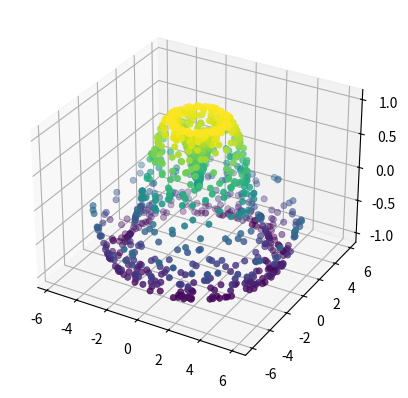

Here is the Python script that generated this plot:
#Surface Triangulation
from mpl_toolkits import mplot3d

import numpy as np
import matplotlib.pyplot as plt


def f(x, y):
    return np.sin(np.sqrt(x ** 2 + y ** 2))

theta = 2 * np.pi * np.random.random(1000)
r = 6 * np.random.random(1000)
x = np.ravel(r * np.sin(theta))
y = np.ravel(r * np.cos(theta))
z = f(x, y)

ax = plt.axes(projection='3d')
ax.scatter(x, y, z, c=z, cmap='viridis', linewidth=0.5);
plt.show()
